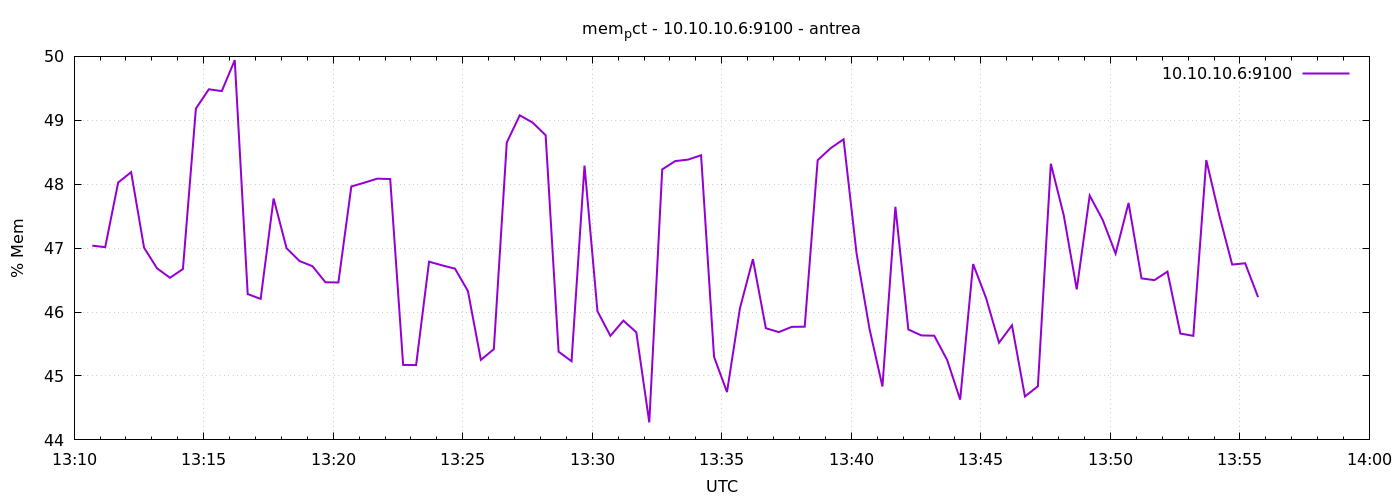

Data behind this chart, as committed beside it:
1777122642	47.03863859670123
1777122672	47.01
1777122702	48.03
1777122732	48.19
1777122762	47.01
1777122792	46.68
1777122822	46.54
1777122852	46.67
1777122882	49.18
1777122912	49.49
1777122942	49.46
1777122972	49.94
1777123002	46.28
1777123032	46.21
1777123062	47.78
1777123092	47
1777123122	46.8
1777123152	46.72
1777123182	46.47
1777123212	46.46
1777123242	47.96
1777123272	48.02
1777123302	48.09
1777123332	48.08
1777123362	45.17
1777123392	45.17
1777123422	46.79
1777123452	46.73
1777123482	46.68
1777123512	46.33
1777123542	45.25
1777123572	45.42
1777123602	48.65
1777123632	49.08
1777123662	48.96
1777123692	48.77
1777123722	45.38
1777123752	45.23
1777123782	48.29
1777123812	46.01
1777123842	45.63
1777123872	45.87
1777123902	45.68
1777123932	44.27
1777123962	48.23
1777123992	48.36
1777124022	48.39
1777124052	48.45
1777124082	45.3
1777124112	44.75
1777124142	46.06
1777124172	46.83
1777124202	45.75
1777124232	45.69
1777124262	45.77
1777124292	45.77
1777124322	48.38
1777124352	48.56
1777124382	48.7
1777124412	46.92
1777124442	45.74
... 30 more rows
